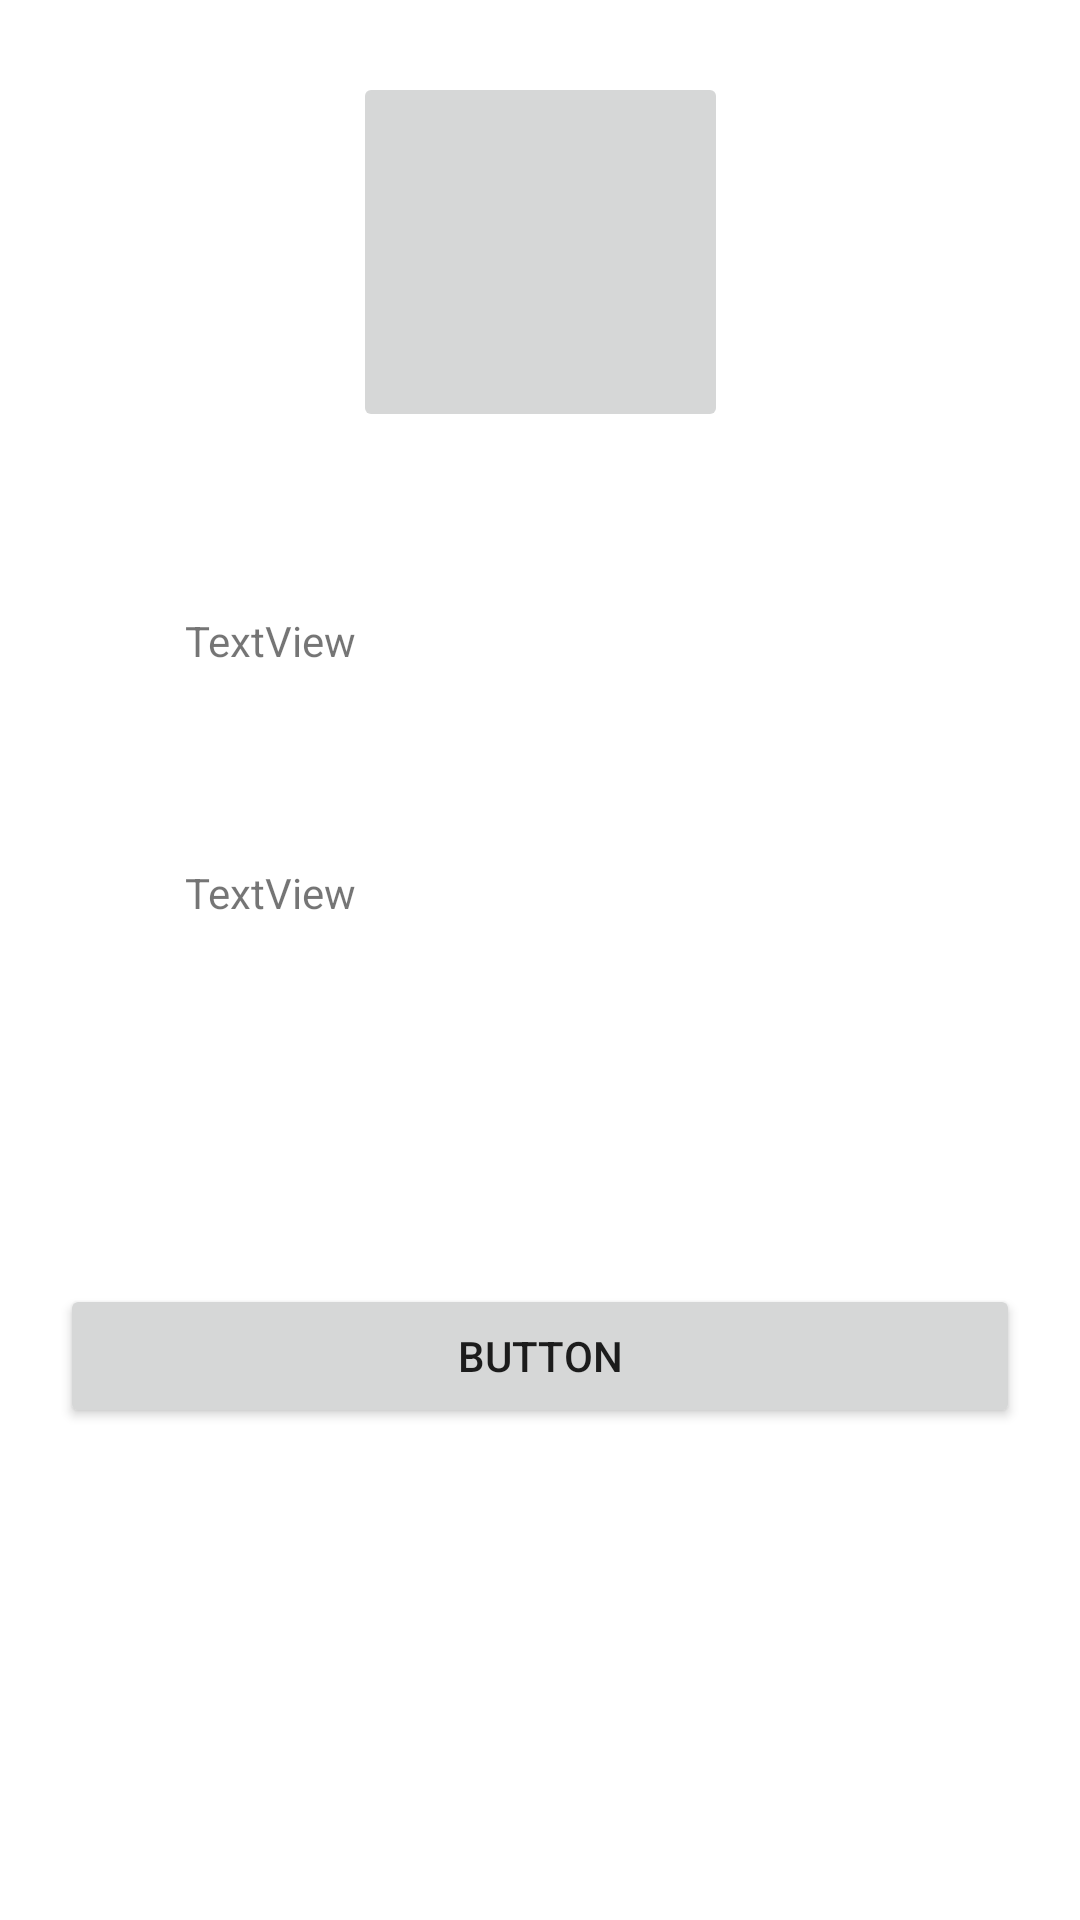

Layout XML and referenced resources for this Android screen:
<!-- AndroidManifest.xml: application theme Theme.AndroidFB -->
<!-- res/layout/activity_tela1.xml -->
<?xml version="1.0" encoding="utf-8"?>
<androidx.constraintlayout.widget.ConstraintLayout xmlns:android="http://schemas.android.com/apk/res/android"
    xmlns:app="http://schemas.android.com/apk/res-auto"
    xmlns:tools="http://schemas.android.com/tools"
    android:layout_width="match_parent"
    android:layout_height="match_parent"
    tools:context=".Tela1Activity">

    <ImageButton
        android:id="@+id/imageButton"
        android:layout_width="125dp"
        android:layout_height="120dp"
        android:layout_marginTop="24dp"
        app:layout_constraintEnd_toEndOf="parent"
        app:layout_constraintStart_toStartOf="parent"
        app:layout_constraintTop_toTopOf="parent"
        tools:srcCompat="@tools:sample/avatars" />

    <ImageView
        android:id="@+id/imageView"
        android:layout_width="60dp"
        android:layout_height="60dp"
        android:layout_marginTop="40dp"
        android:layout_marginEnd="300dp"
        app:layout_constraintEnd_toEndOf="parent"
        app:layout_constraintStart_toStartOf="parent"
        app:layout_constraintTop_toBottomOf="@+id/imageButton"
        app:srcCompat="@drawable/ic_baseline_email_24" />

    <ImageView
        android:id="@+id/imageView2"
        android:layout_width="60dp"
        android:layout_height="60dp"
        android:layout_marginTop="24dp"
        android:layout_marginEnd="300dp"
        app:layout_constraintEnd_toEndOf="parent"
        app:layout_constraintStart_toStartOf="parent"
        app:layout_constraintTop_toBottomOf="@+id/imageView"
        app:srcCompat="@drawable/ic_baseline_person_24" />

    <TextView
        android:id="@+id/tvEmailPrincipal"
        android:layout_width="wrap_content"
        android:layout_height="wrap_content"
        android:layout_marginTop="60dp"
        android:layout_marginEnd="240dp"
        android:text="TextView"
        app:layout_constraintEnd_toEndOf="parent"
        app:layout_constraintStart_toEndOf="@+id/imageView"
        app:layout_constraintTop_toBottomOf="@+id/imageButton" />

    <TextView
        android:id="@+id/tvNomePrincipal"
        android:layout_width="wrap_content"
        android:layout_height="wrap_content"
        android:layout_marginTop="65dp"
        android:layout_marginEnd="240dp"
        android:text="TextView"
        app:layout_constraintEnd_toEndOf="parent"
        app:layout_constraintStart_toEndOf="@+id/imageView2"
        app:layout_constraintTop_toBottomOf="@+id/tvEmailPrincipal" />

    <Button
        android:id="@+id/btnSairPrincipal"
        android:layout_width="0dp"
        android:layout_height="wrap_content"
        android:layout_marginStart="20dp"
        android:layout_marginTop="100dp"
        android:layout_marginEnd="20dp"
        android:text="Button"
        app:layout_constraintEnd_toEndOf="parent"
        app:layout_constraintStart_toStartOf="parent"
        app:layout_constraintTop_toBottomOf="@+id/imageView2" />

</androidx.constraintlayout.widget.ConstraintLayout>
<!-- resources referenced by this layout -->
<resources>
  <style name="Theme.AndroidFB" parent="Theme.MaterialComponents.DayNight.DarkActionBar">
          
          <item name="colorPrimary">@color/purple_500</item>
          <item name="colorPrimaryVariant">@color/purple_700</item>
          <item name="colorOnPrimary">@color/white</item>
          
          <item name="colorSecondary">@color/teal_200</item>
          <item name="colorSecondaryVariant">@color/teal_700</item>
          <item name="colorOnSecondary">@color/black</item>
          
          <item name="android:statusBarColor">?attr/colorPrimaryVariant</item>
          
      </style>
  <!-- not gathered from this repository: default colours our renderer supplied (Android Studio template values) -->
  <color name="purple_500">#FF6200EE</color>
  <color name="purple_700">#FF3700B3</color>
  <color name="teal_200">#FF03DAC5</color>
  <color name="teal_700">#FF018786</color>
  <color name="black">#FF000000</color>
  <color name="white">#FFFFFFFF</color>
</resources>
